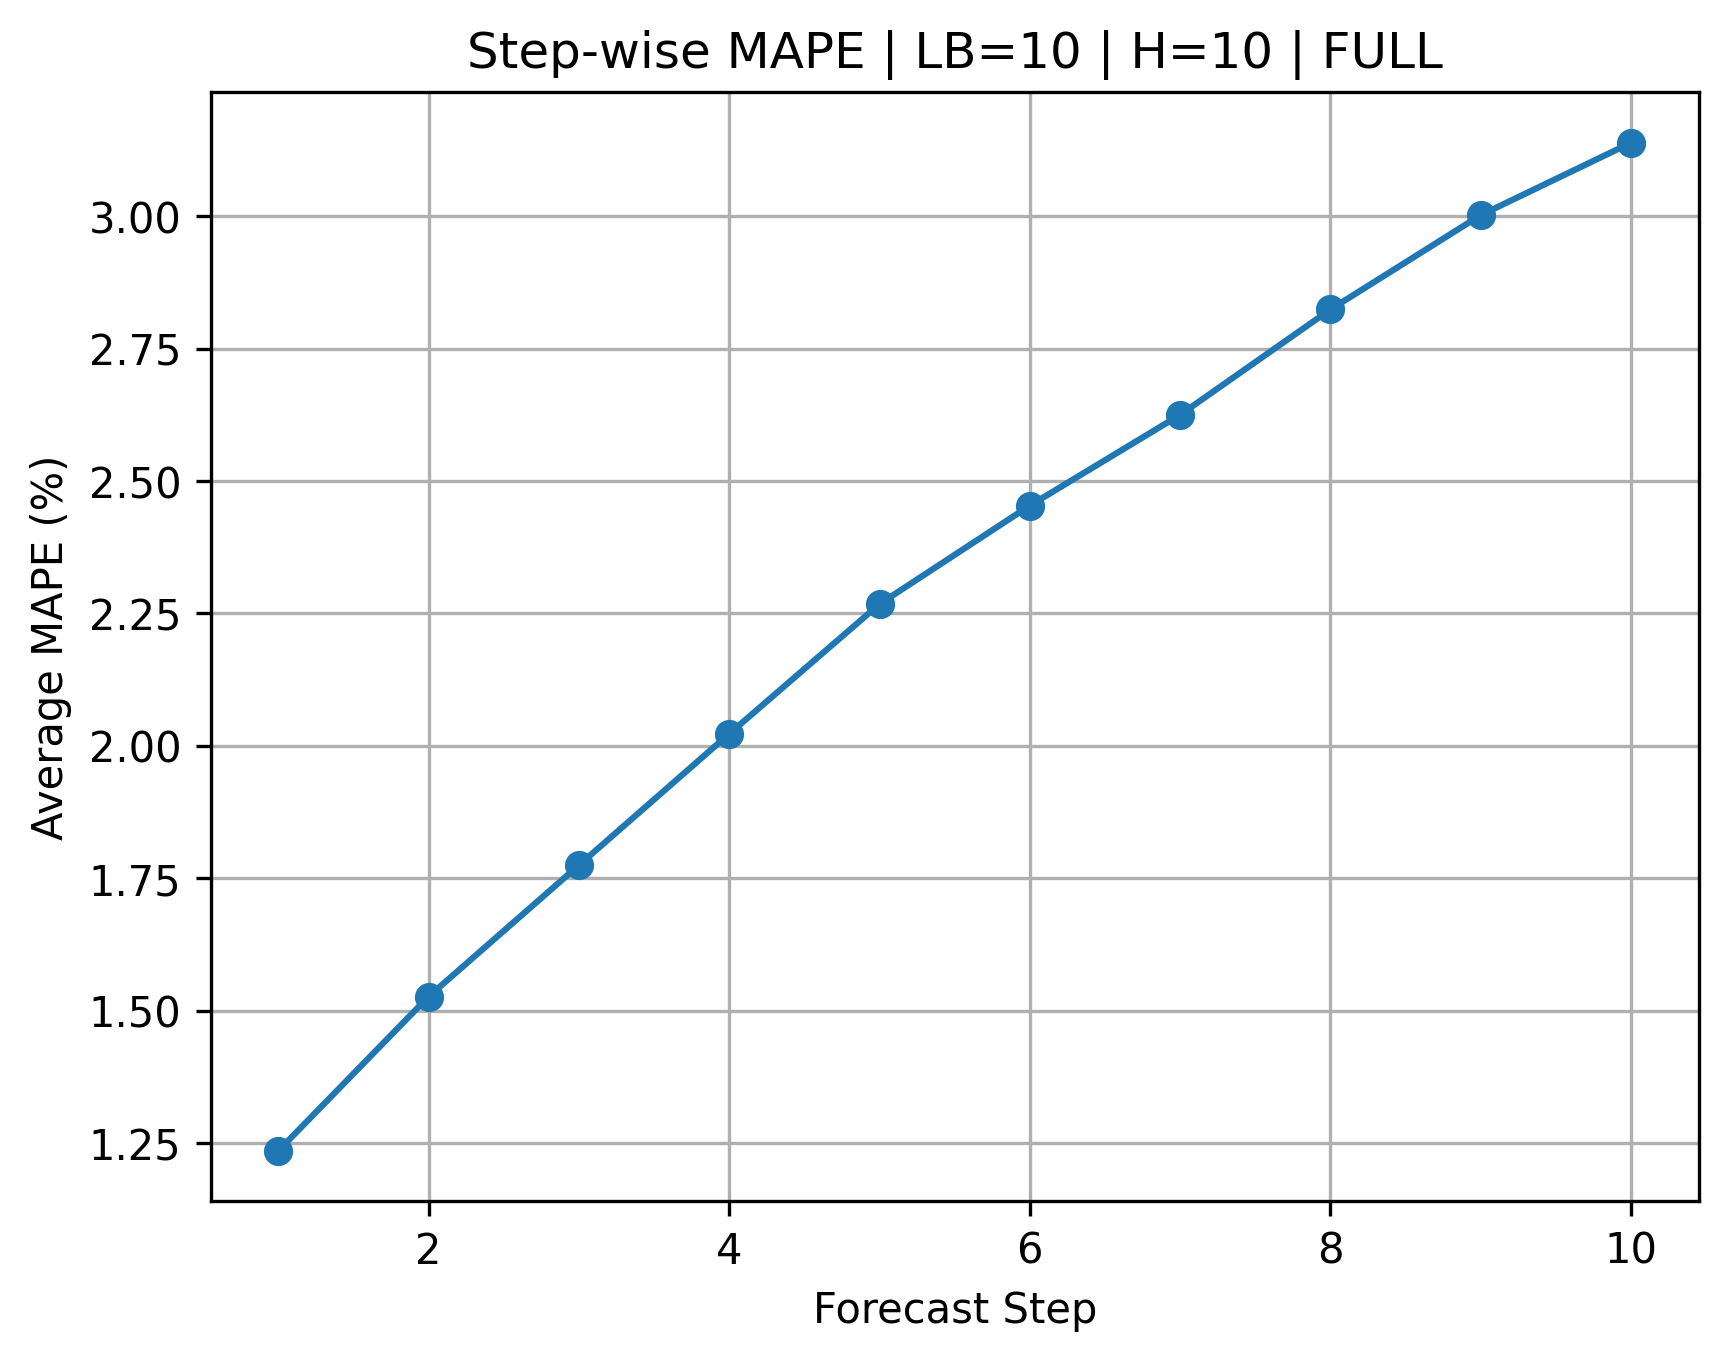

Values plotted in this chart, from the file beside it:
Step, MAPE, Lookback, Horizon, Input_Set
1, 1.235, 10, 10, FULL
2, 1.527, 10, 10, FULL
3, 1.775, 10, 10, FULL
4, 2.023, 10, 10, FULL
5, 2.268, 10, 10, FULL
6, 2.453, 10, 10, FULL
7, 2.625, 10, 10, FULL
8, 2.824, 10, 10, FULL
9, 3.002, 10, 10, FULL
10, 3.139, 10, 10, FULL
